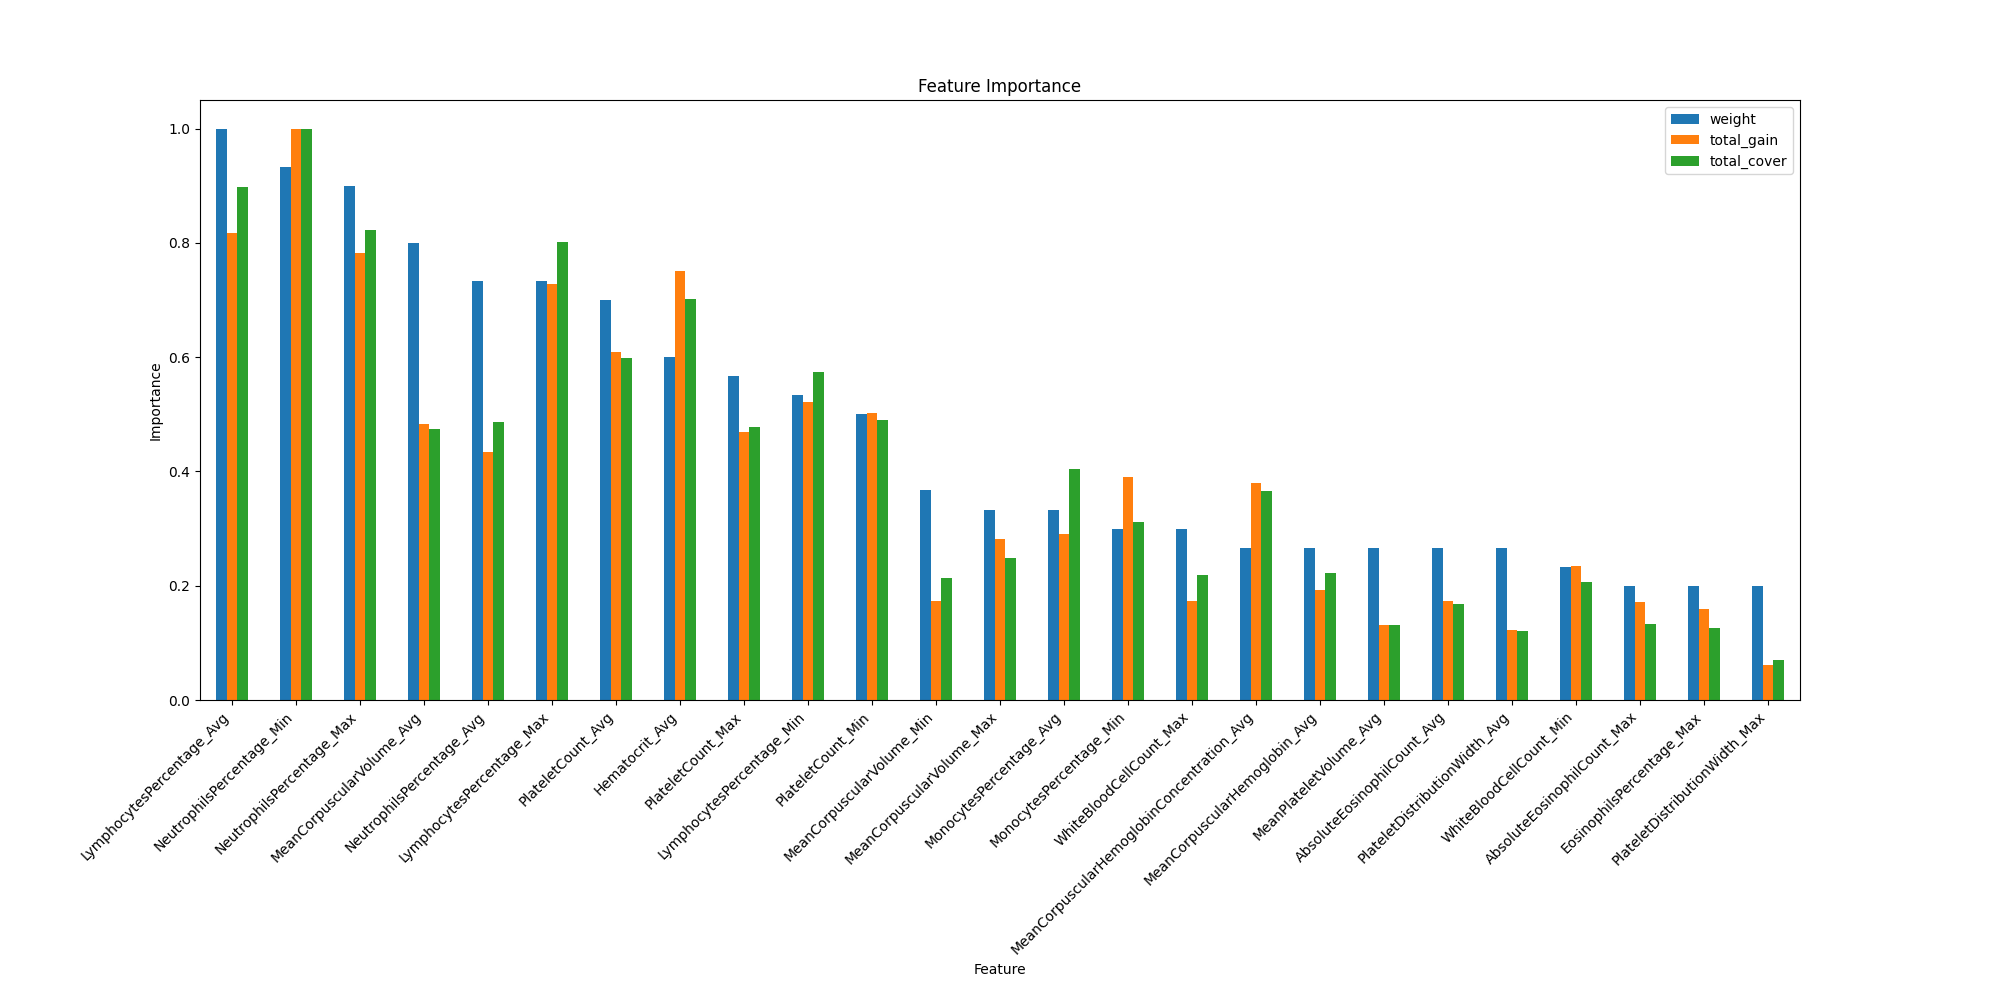

The data file committed next to this chart (first rows):
weight, total_gain, total_cover, gain, cover, feature
18.0, 40.0, 954068032, 2.222, 53003780, Hematocrit_Avg
4.0, 3.5, 97822280, 0.875, 24455570, Hematocrit_Max
30.0, 43.5, 1220473216, 1.45, 40682440, LymphocytesPercentage_Avg
22.0, 38.75, 1089839360, 1.761, 49538152, LymphocytesPercentage_Max
16.0, 27.75, 779017600, 1.734, 48688600, LymphocytesPercentage_Min
22.0, 23.12, 660089856, 1.051, 30004084, NeutrophilsPercentage_Avg
27.0, 41.62, 1116266752, 1.542, 41343212, NeutrophilsPercentage_Max
28.0, 53.25, 1358489088, 1.902, 48517468, NeutrophilsPercentage_Min
10.0, 15.5, 549085824, 1.55, 54908584, MonocytesPercentage_Avg
3.0, 5.0, 133799248, 1.667, 44599748, MonocytesPercentage_Max
9.0, 20.75, 424339520, 2.306, 47148836, MonocytesPercentage_Min
8.0, 20.25, 497248192, 2.531, 62156024, MeanCorpuscularHemoglobinConcentration_A…
5.0, 9.5, 206906064, 1.9, 41381212, MeanCorpuscularHemoglobinConcentration_M…
2.0, 1.25, 36770916, 0.625, 18385458, MeanCorpuscularHemoglobinConcentration_M…
21.0, 32.44, 812908032, 1.545, 38709908, PlateletCount_Avg
17.0, 25.0, 648377408, 1.471, 38139848, PlateletCount_Max
15.0, 26.75, 666175040, 1.783, 44411668, PlateletCount_Min
2.0, 1.25, 36154776, 0.625, 18077388, WhiteBloodCellCount_Avg
9.0, 9.25, 297834848, 1.028, 33092760, WhiteBloodCellCount_Max
7.0, 12.5, 281217856, 1.786, 40173980, WhiteBloodCellCount_Min
8.0, 10.25, 300940512, 1.281, 37617564, MeanCorpuscularHemoglobin_Avg
5.0, 9.75, 188577376, 1.95, 37715476, MeanCorpuscularHemoglobin_Max
2.0, 0.75, 35348928, 0.375, 17674464, MeanCorpuscularHemoglobin_Min
24.0, 25.75, 644333312, 1.073, 26847222, MeanCorpuscularVolume_Avg
10.0, 15.0, 336578208, 1.5, 33657820, MeanCorpuscularVolume_Max
11.0, 9.25, 290376032, 0.8409, 26397822, MeanCorpuscularVolume_Min
3.0, 7.0, 165501632, 2.333, 55167212, RedBloodCellCount_Avg
1.0, 6.0, 86839328, 6.0, 86839328, RedBloodCellCount_Max
3.0, 8.75, 155332544, 2.917, 51777516, Hemoglobin_Avg
4.0, 3.0, 70039032, 0.75, 17509758, EosinophilsPercentage_Avg
6.0, 8.5, 172152240, 1.417, 28692040, EosinophilsPercentage_Max
5.0, 3.875, 104462680, 0.775, 20892536, EosinophilsPercentage_Min
2.0, 4.0, 75072408, 2.0, 37536204, BasophilsPercentage_Avg
3.0, 14.0, 270832064, 4.667, 90277352, AbsoluteNeutrophilCount_Avg
5.0, 3.625, 59498560, 0.725, 11899712, AbsoluteNeutrophilCount_Max
2.0, 1.844, 20237788, 0.9219, 10118894, AbsoluteNeutrophilCount_Min
1.0, 0.5, 14602399, 0.5, 14602399, AbsoluteMonocyteCount_Max
8.0, 9.25, 229014624, 1.156, 28626828, AbsoluteEosinophilCount_Avg
6.0, 9.125, 180990496, 1.521, 30165082, AbsoluteEosinophilCount_Max
6.0, 7.0, 132304288, 1.167, 22050714, AbsoluteEosinophilCount_Min
2.0, 1.0, 17414608, 0.5, 8707304, AbsoluteLymphocyteCount_Avg
8.0, 7.0, 178641376, 0.875, 22330172, MeanPlateletVolume_Avg
4.0, 4.0, 96444264, 1.0, 24111066, MeanPlateletVolume_Max
4.0, 8.5, 159177696, 2.125, 39794424, MeanPlateletVolume_Min
8.0, 6.5, 163157056, 0.8125, 20394632, PlateletDistributionWidth_Avg
6.0, 3.25, 93998792, 0.5417, 15666465, PlateletDistributionWidth_Max
2.0, 1.0, 23438884, 0.5, 11719442, PlateletDistributionWidth_Min
1.0, 0.25, 7092201, 0.25, 7092201, Plateletcrit_Avg
3.0, 1.562, 16843252, 0.5208, 5614418, Plateletcrit_Max
3.0, 16.0, 253179216, 5.333, 84393072, EosinophilCountAbsolute_Avg
2.0, 1.25, 25195086, 0.625, 12597543, EosinophilCountAbsolute_Max
1.0, 1.25, 13847271, 1.25, 13847271, EosinophilCountAbsolute_Min
3.0, 8.0, 132960976, 2.667, 44320324, ImmunoglobulinE_Max
2.0, 2.25, 39531588, 1.125, 19765794, Total25HydroxyVitaminD_Avg
1.0, 2.0, 37288396, 2.0, 37288396, TotalThyroxine_Avg
1.0, 1.0, 19657782, 1.0, 19657782, SMRNP_Max
1.0, 3.0, 39245756, 3.0, 39245756, AntiScl70_Avg
1.0, 4.0, 71199320, 4.0, 71199320, AntiSSB_Min
1.0, 1.0, 20796038, 1.0, 20796038, AntiM2_Max
1.0, 2.0, 35287832, 2.0, 35287832, Milk_Max
... 4 more rows
